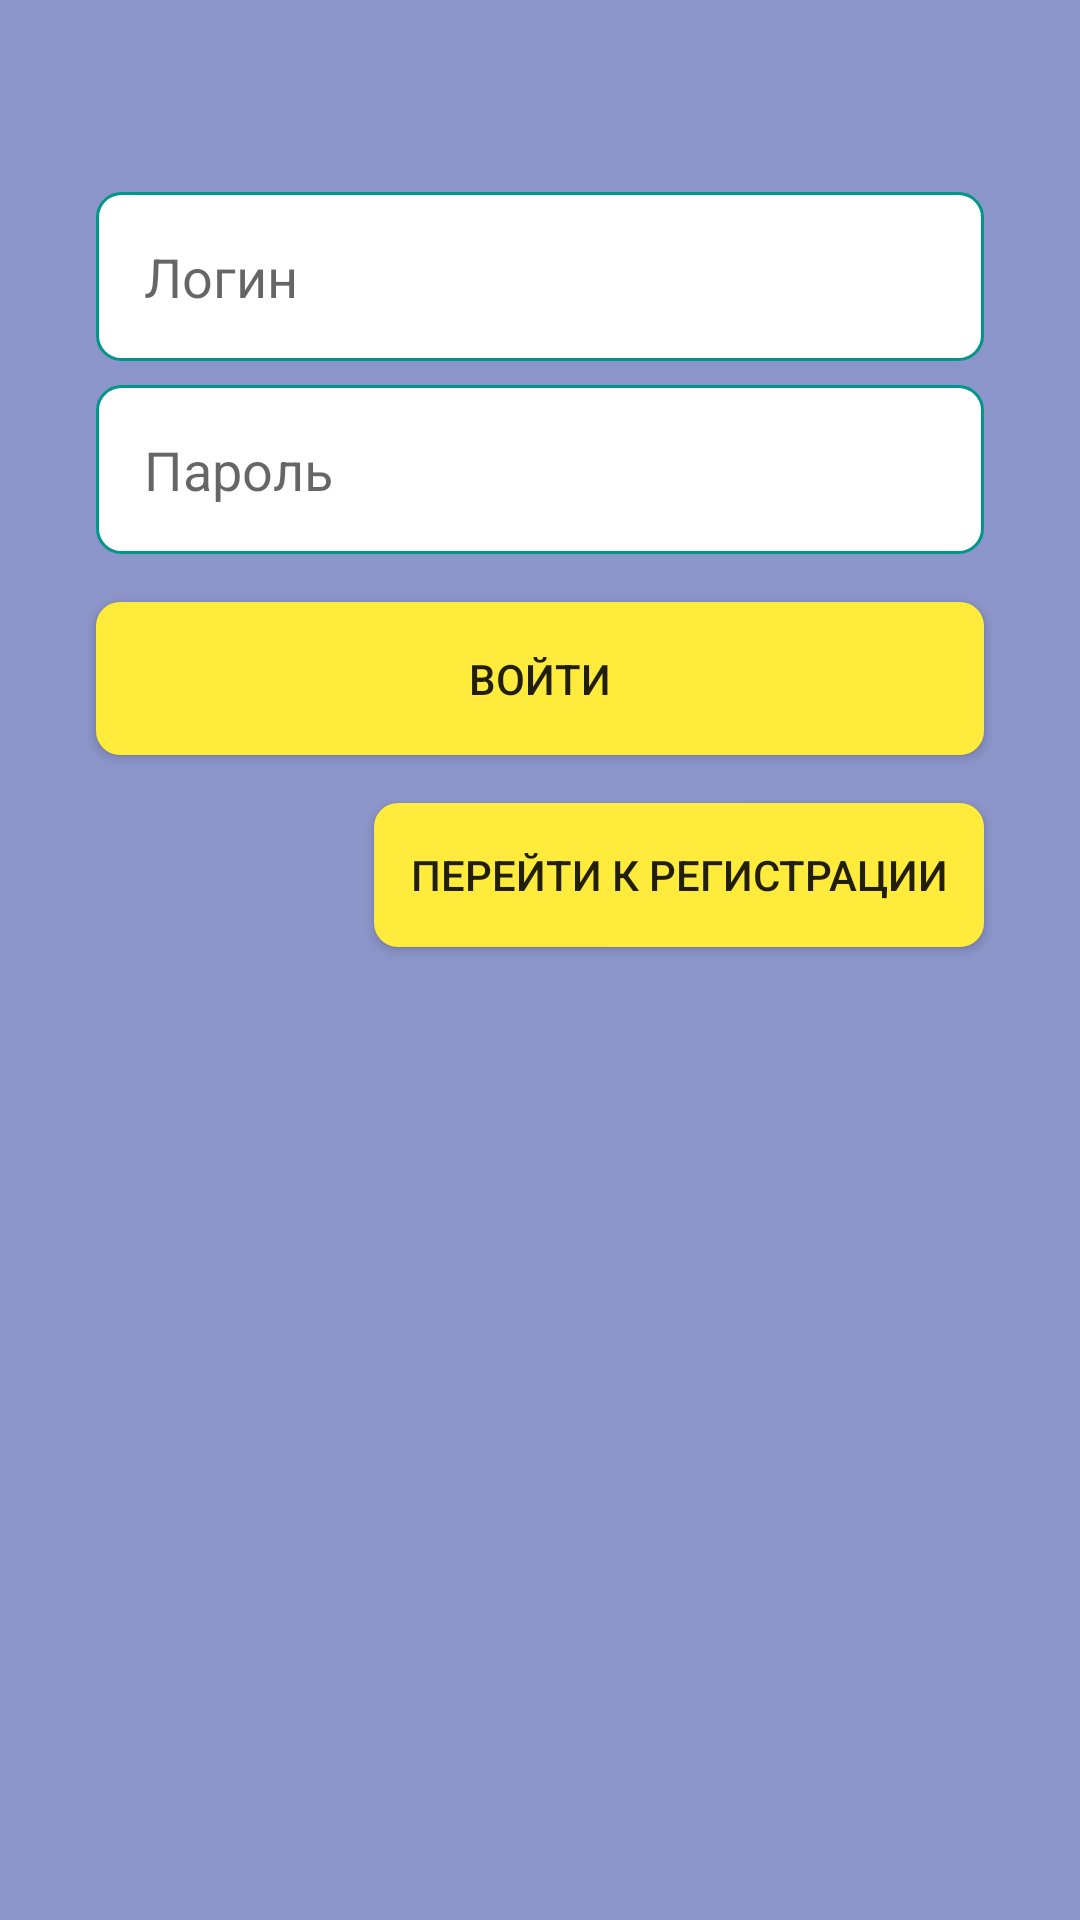

Produce the Android XML layout that renders to this screen, including the resource entries it uses.
<!-- AndroidManifest.xml: application theme Theme.Cursovoi_test -->
<!-- res/layout/activity_login.xml -->
<?xml version="1.0" encoding="utf-8"?>
<androidx.constraintlayout.widget.ConstraintLayout xmlns:android="http://schemas.android.com/apk/res/android"
    xmlns:app="http://schemas.android.com/apk/res-auto"
    xmlns:tools="http://schemas.android.com/tools"
    android:layout_width="match_parent"
    android:layout_height="match_parent"
    android:background="@color/button_color1"
    tools:context=".LoginActivity">










    <EditText
        android:id="@+id/loginEditText"
        android:layout_width="0dp"
        android:layout_height="wrap_content"
        android:layout_marginStart="32dp"
        android:layout_marginTop="64dp"
        android:layout_marginEnd="32dp"
        android:hint="Логин"
        android:inputType="text"
        android:padding="16dp"
        android:background="@drawable/rounded_edittext"
        app:layout_constraintEnd_toEndOf="parent"
        app:layout_constraintStart_toStartOf="parent"
        app:layout_constraintTop_toTopOf="parent" />

    <EditText
        android:id="@+id/passwordEditText"
        android:layout_width="0dp"
        android:layout_height="wrap_content"
        android:layout_marginStart="32dp"
        android:layout_marginTop="8dp"
        android:layout_marginEnd="32dp"
        android:hint="Пароль"
        android:inputType="textPassword"
        android:padding="16dp"
        android:background="@drawable/rounded_edittext"
        app:layout_constraintEnd_toEndOf="parent"
        app:layout_constraintStart_toStartOf="parent"
        app:layout_constraintTop_toBottomOf="@+id/loginEditText" />

    <Button
        android:id="@+id/loginButton"
        android:layout_width="0dp"
    android:layout_height="wrap_content"
    android:layout_marginStart="32dp"
    android:layout_marginTop="16dp"
    android:layout_marginEnd="32dp"
    android:text="Войти"
    android:padding="16dp"
    android:background="@drawable/rounded_button"
    app:layout_constraintEnd_toEndOf="parent"
    app:layout_constraintStart_toStartOf="parent"
    app:layout_constraintTop_toBottomOf="@+id/passwordEditText" />


    <Button
        android:id="@+id/registerButton"
        android:layout_width="wrap_content"
        android:layout_height="wrap_content"
        android:layout_marginTop="16dp"
        android:layout_marginEnd="32dp"
        android:text="Перейти к регистрации"
        android:padding="12dp"
        android:background="@drawable/rounded_button"
        app:layout_constraintEnd_toEndOf="parent"
        app:layout_constraintTop_toBottomOf="@+id/loginButton" />



</androidx.constraintlayout.widget.ConstraintLayout>
<!-- resources referenced by this layout -->
<resources>
  <color name="button_color1">#8b95c9</color>
  <!-- drawable rounded_button (drawable) -->
  <?xml version="1.0" encoding="utf-8"?>
  <shape xmlns:android="http://schemas.android.com/apk/res/android"
      android:shape="rectangle">
      <solid android:color="@color/button_color"/>
  
      <solid android:color="@color/yellow" />
  
  
  
      <corners android:radius="8dp"/>
      <padding android:left="8dp" android:top="8dp" android:right="8dp" android:bottom="8dp" />
  </shape>
  <!-- drawable rounded_edittext (drawable) -->
  <?xml version="1.0" encoding="utf-8"?>
  <shape xmlns:android="http://schemas.android.com/apk/res/android"
      android:shape="rectangle">
      <solid android:color="@android:color/white"/>
      <corners android:radius="8dp"/>
      <stroke android:width="1dp" android:color="@color/accent_color"/>
      <padding android:left="8dp" android:top="8dp" android:right="8dp" android:bottom="8dp" />
  </shape>
  <style name="Theme.Cursovoi_test" parent="Theme.MaterialComponents.DayNight.DarkActionBar">
          
          <item name="colorPrimary">@color/purple_500</item>
          <item name="colorPrimaryVariant">@color/purple_700</item>
          <item name="colorOnPrimary">@color/white</item>
          
          <item name="colorSecondary">@color/teal_200</item>
          <item name="colorSecondaryVariant">@color/teal_700</item>
          <item name="colorOnSecondary">@color/black</item>
          
          <item name="android:statusBarColor">?attr/colorPrimaryVariant</item>
          
      </style>
  <color name="button_color">#4CAF50</color>
  <color name="yellow">#FFEB3B</color>
  <color name="accent_color">#009688</color>
  <color name="purple_500">#FF6200EE</color>
  <color name="purple_700">#FF3700B3</color>
  <color name="white">#FFFFFF</color>
  <color name="teal_200">#FF03DAC5</color>
  <color name="teal_700">#FF018786</color>
  <color name="black">#000000</color>
</resources>
